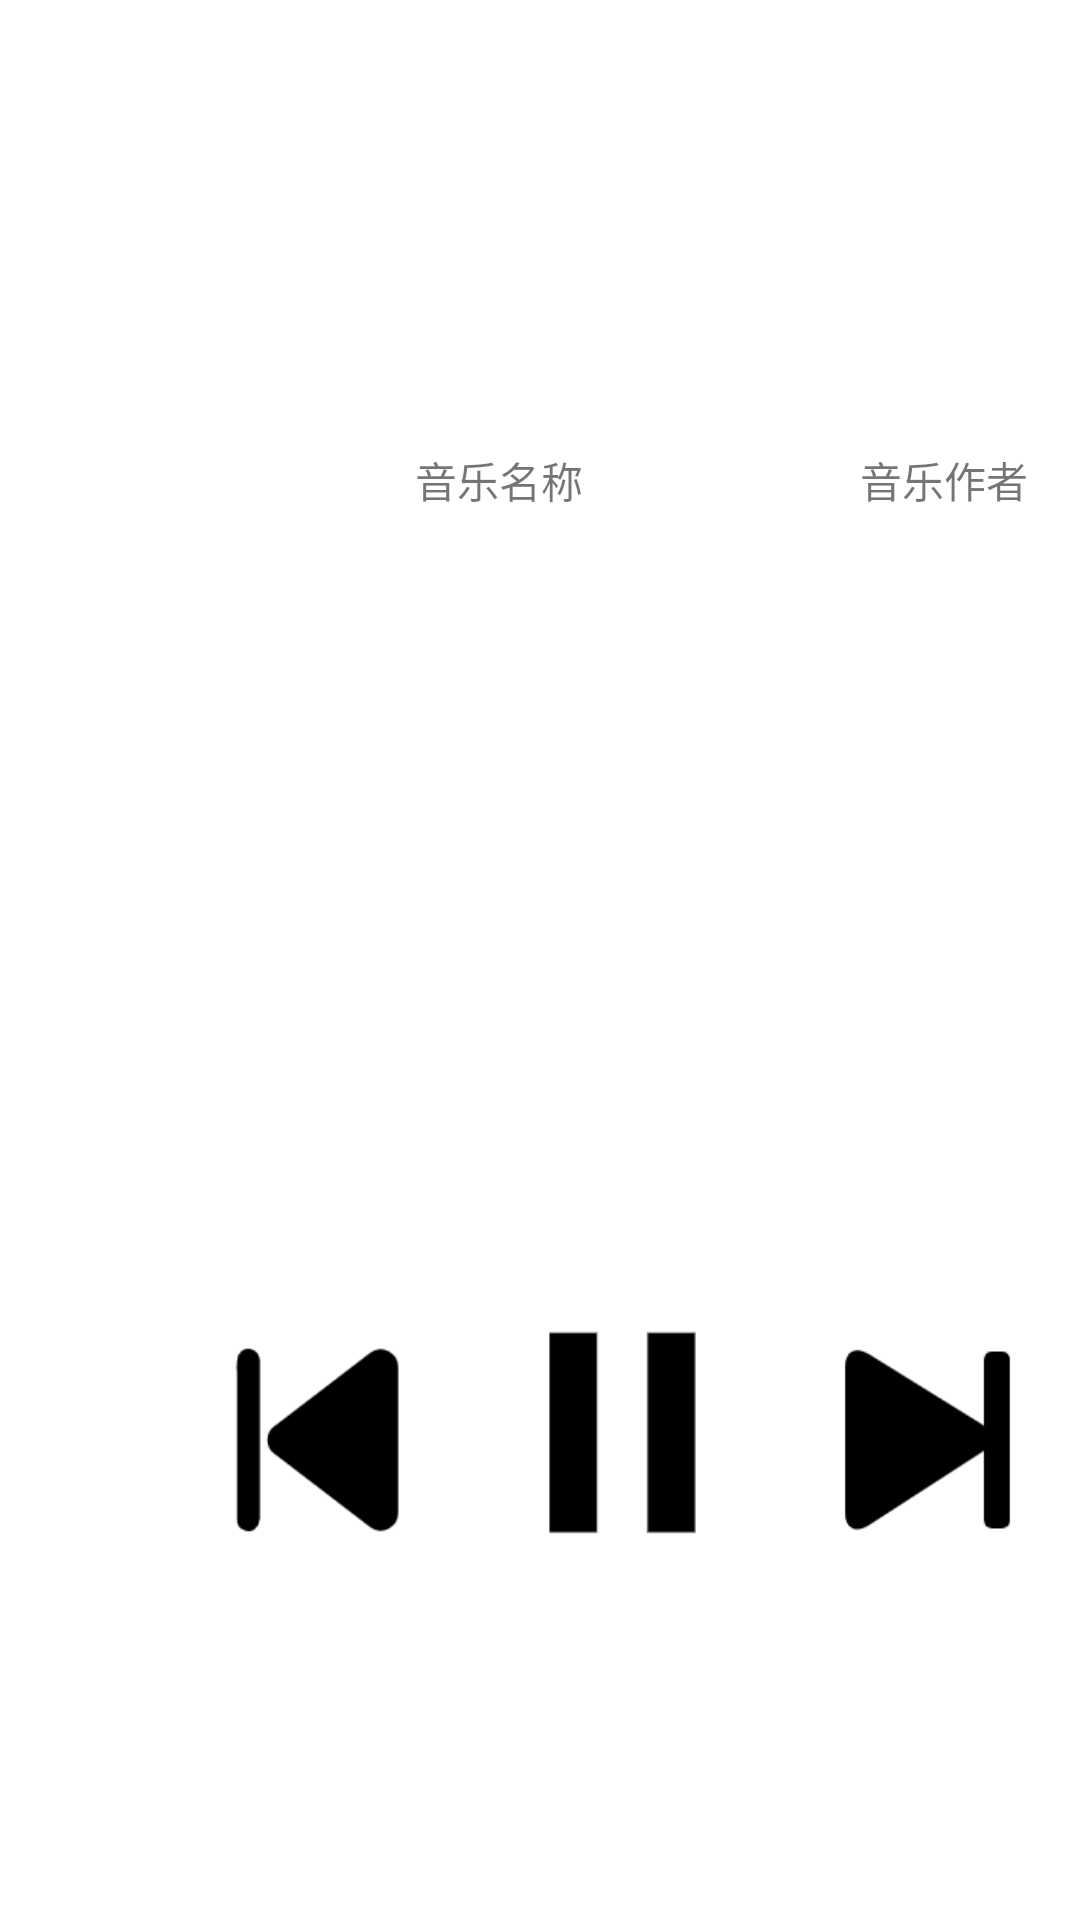

Reconstruct the res/layout file that produces this screen, plus the resources it refers to.
<!-- AndroidManifest.xml: application theme AppTheme -->
<!-- res/layout/notification_layout.xml -->
<?xml version="1.0" encoding="utf-8"?>
<LinearLayout xmlns:android="http://schemas.android.com/apk/res/android"
    android:layout_width="match_parent"
    android:layout_height="90dp"
    android:orientation="horizontal"
    android:id="@+id/noti_container"
    >

    <ImageView

        android:id="@+id/music_img"
        android:layout_width="0dp"
        android:layout_height="match_parent"
        android:src="@mipmap/ic_launcher"
        android:layout_weight="1"
        android:layout_gravity="center"

        android:scaleType="fitXY"
        />

    <LinearLayout
        android:layout_weight="5.5"
        android:layout_width="0dp"
        android:layout_height="match_parent"
        android:orientation="vertical">
        <LinearLayout
            android:layout_width="match_parent"
            android:layout_height="0dp"
            android:layout_weight="1">
        <TextView
            android:id="@+id/noti_music_name"
            android:layout_width="0dp"
            android:layout_height="match_parent"
            android:text="音乐名称"
            android:gravity="center"
            android:layout_weight="3"

            android:ellipsize="marquee"
            android:focusableInTouchMode="true"
            android:marqueeRepeatLimit="-1"
            android:scrollHorizontally="true"
            android:singleLine="true"

            />
            <TextView
                android:id="@+id/noti_music_nauthor"
                android:layout_width="0dp"
                android:layout_height="match_parent"
                android:text="音乐作者"
                android:gravity="center"
                android:layout_marginRight="8dp"
                android:layout_weight="1"

                android:ellipsize="marquee"
                android:focusableInTouchMode="true"
                android:marqueeRepeatLimit="-1"
                android:scrollHorizontally="true"
                android:singleLine="true"

                />

        </LinearLayout>

        <LinearLayout
            android:layout_width="match_parent"
            android:layout_height="0dp"
            android:layout_weight="1"
            android:orientation="horizontal"
            >

            <ImageView
                android:id="@+id/img_lastsong"
                android:layout_width="0dp"
                android:layout_height="match_parent"
                android:layout_weight="1"
                android:src="@drawable/last_song"
                />
            <ImageView
                android:id="@+id/img_status_play"
                android:layout_width="0dp"
                android:layout_height="match_parent"
                android:layout_weight="1"
                android:src="@drawable/play_noti"
                android:visibility="gone"
                />
            <ImageView
                android:id="@+id/img_status_pause"
                android:layout_width="0dp"
                android:layout_height="match_parent"
                android:layout_weight="1"
                android:src="@drawable/pause_noti"
                />
            <ImageView
                android:id="@+id/img_nextsong"
                android:layout_width="0dp"
                android:layout_height="match_parent"
                android:layout_weight="1"
                android:src="@drawable/next_song"
                />









        </LinearLayout>



    </LinearLayout>



</LinearLayout>
<!-- resources referenced by this layout -->
<resources>
  <!-- drawable last_song: png bitmap (drawable, 3212 bytes) -->
  <!-- drawable next_song: png bitmap (drawable, 3304 bytes) -->
  <!-- drawable pause_noti: png bitmap (drawable, 1735 bytes) -->
  <!-- drawable play_noti: png bitmap (drawable, 3057 bytes) -->
  <!-- drawable wait_fav: png bitmap (drawable, 5862 bytes) -->
  <style name="AppTheme" parent="Theme.AppCompat.Light.NoActionBar">
          
          <item name="colorPrimary">@color/colorAppTheme</item>
          
          <item name="colorPrimaryDark">@color/colorAppTheme</item>
          <item name="colorAccent">@color/colorAccent</item>
          <item name="android:windowBackground">@color/colorAppTheme</item>
      </style>
  <color name="colorAppTheme">#FFFFFF</color>
  <color name="colorAccent">#D81B60</color>
</resources>
